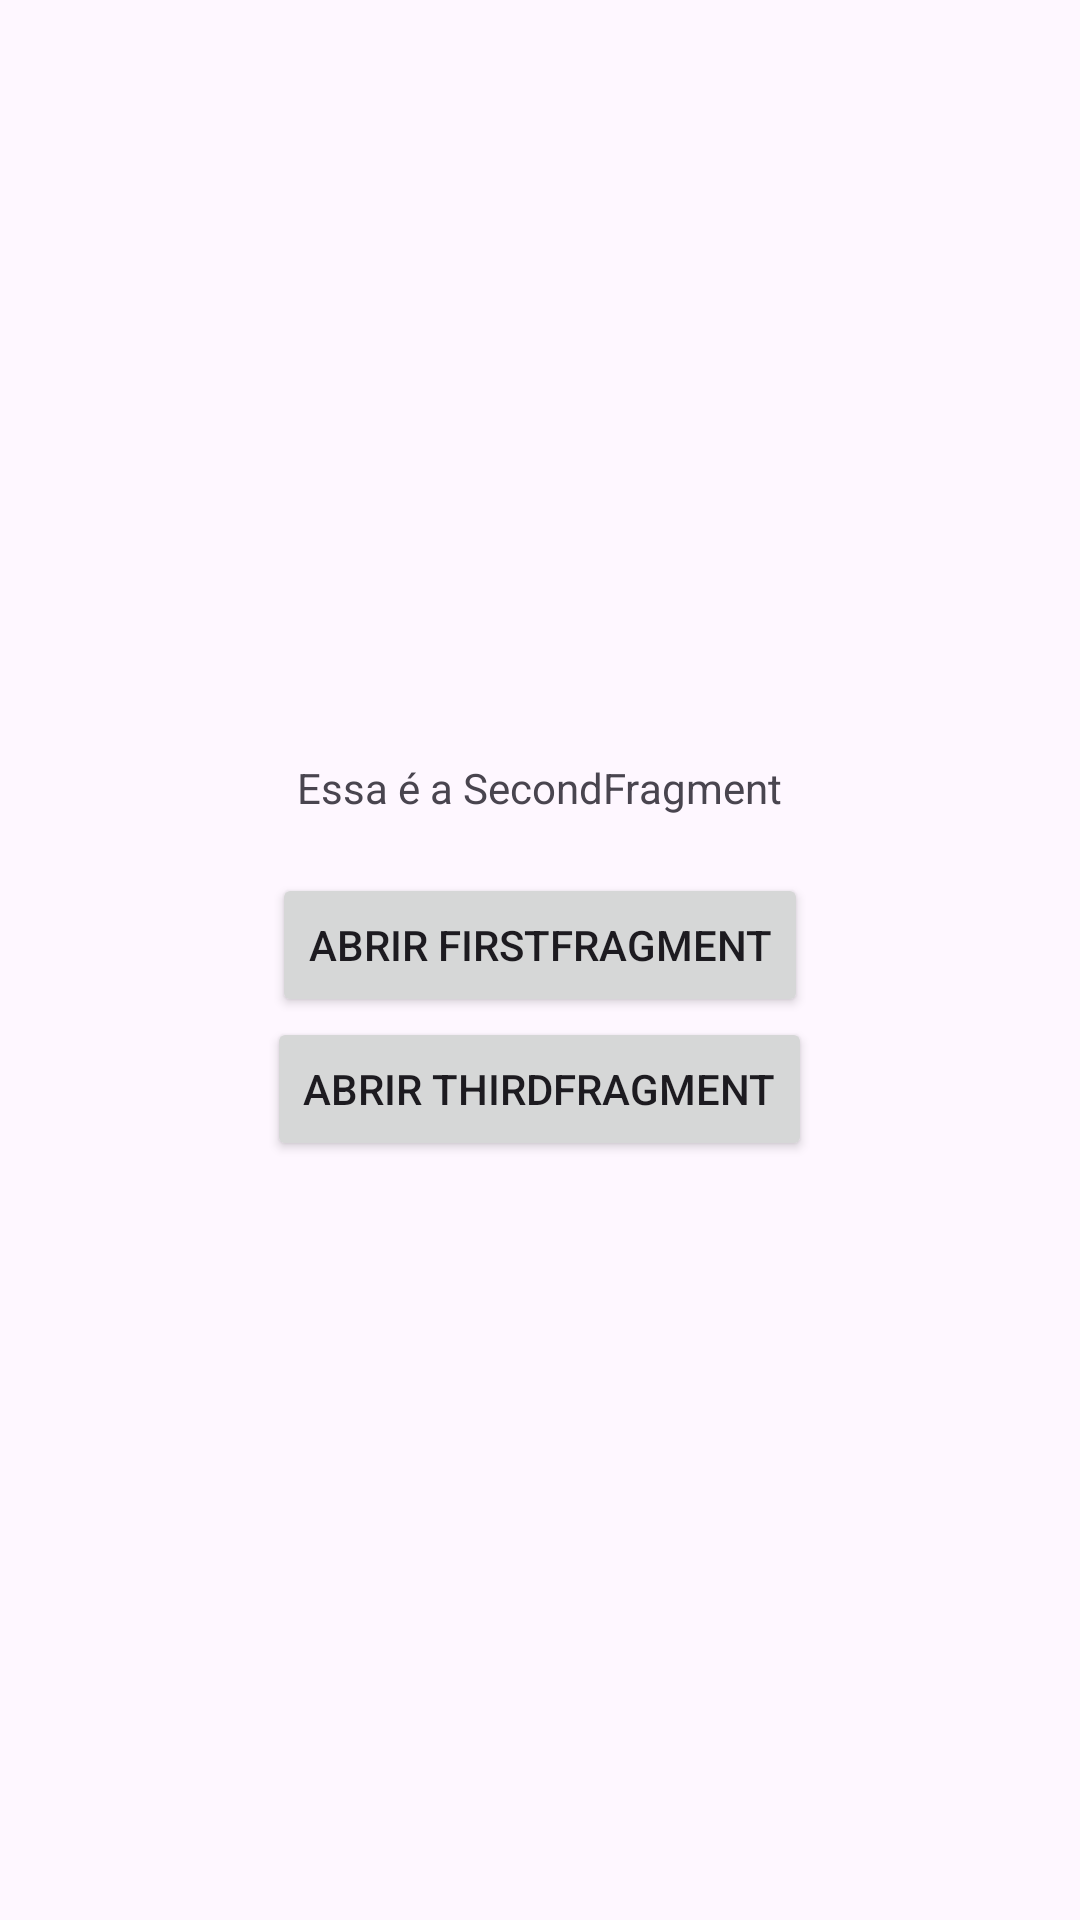

Write the Android layout XML for this screen, with the resource values it uses.
<!-- AndroidManifest.xml: application theme Theme.Modulo2Aula8AndroidFundamentos -->
<!-- res/layout/fragment_second.xml -->
<?xml version="1.0" encoding="utf-8"?>
<FrameLayout xmlns:android="http://schemas.android.com/apk/res/android"
    xmlns:tools="http://schemas.android.com/tools"
    android:layout_width="match_parent"
    android:layout_height="match_parent"
    tools:context=".fragments.SecondFragment">

    <LinearLayout
        android:layout_width="match_parent"
        android:layout_height="match_parent"
        android:orientation="vertical"
        android:gravity="center_horizontal|center_vertical">

        <TextView
            android:layout_width="wrap_content"
            android:layout_height="wrap_content"
            android:text="Essa é a SecondFragment"/>

        <TextView
            android:id="@+id/origemSecondFragment"
            android:layout_width="wrap_content"
            android:layout_height="wrap_content"/>

        <Button
            android:id="@+id/buttonSecondToFirst"
            android:layout_width="wrap_content"
            android:layout_height="wrap_content"
            android:text="Abrir FirstFragment"/>

        <Button
            android:id="@+id/buttonSecondToThird"
            android:layout_width="wrap_content"
            android:layout_height="wrap_content"
            android:text="Abrir ThirdFragment"/>

    </LinearLayout>

</FrameLayout>
<!-- resources referenced by this layout -->
<resources>
  <style name="Theme.Modulo2Aula8AndroidFundamentos" parent="Base.Theme.Modulo2Aula8AndroidFundamentos" />
  <style name="Base.Theme.Modulo2Aula8AndroidFundamentos" parent="Theme.Material3.DayNight.NoActionBar">
          
          
      </style>
</resources>
